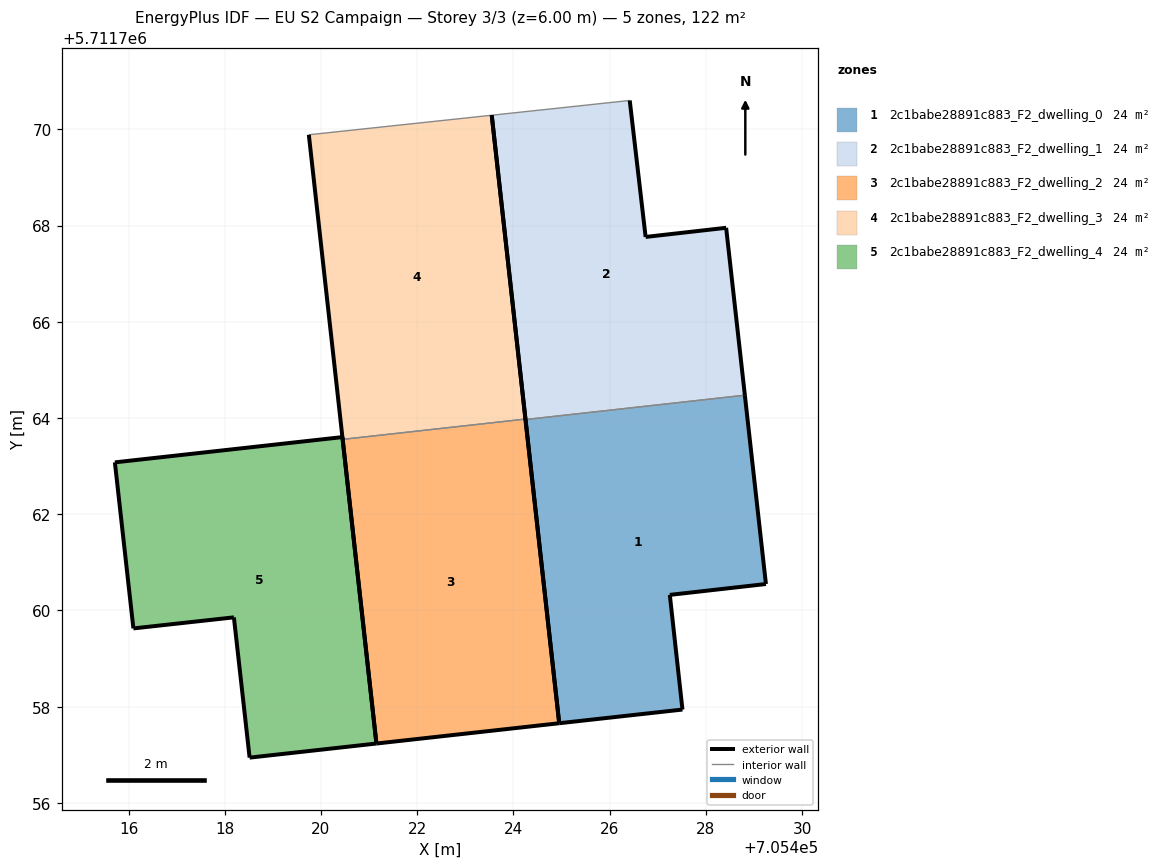
=== STOREY PLAN SPEC (per zone: floor XY polygon, exterior-wall plan segments, windows/doors) ===
zone 1: 2c1babe28891c883_F2_dwelling_0  (24.3 m²)
  floor: (705427.52, 5711757.94) (705427.25, 5711760.32) (705429.25, 5711760.55) (705428.81, 5711764.47) (705424.25, 5711763.97) (705424.95, 5711757.66)
  exterior wall: (705427.25, 5711760.32) – (705427.52, 5711757.94)  [2.4 m]
  exterior wall: (705427.52, 5711757.94) – (705424.95, 5711757.66)  [2.6 m]
  exterior wall: (705424.95, 5711757.66) – (705424.25, 5711763.97)  [6.4 m]
  exterior wall: (705428.81, 5711764.47) – (705429.25, 5711760.55)  [3.9 m]
  exterior wall: (705429.25, 5711760.55) – (705427.25, 5711760.32)  [2.0 m]
  interior walls: 1
zone 2: 2c1babe28891c883_F2_dwelling_1  (24.3 m²)
  floor: (705428.81, 5711764.47) (705428.42, 5711767.96) (705426.75, 5711767.76) (705426.42, 5711770.60) (705423.55, 5711770.29) (705424.25, 5711763.97)
  exterior wall: (705426.42, 5711770.60) – (705426.75, 5711767.76)  [2.9 m]
  exterior wall: (705426.75, 5711767.76) – (705428.42, 5711767.96)  [1.7 m]
  exterior wall: (705428.42, 5711767.96) – (705428.81, 5711764.47)  [3.5 m]
  exterior wall: (705424.25, 5711763.97) – (705423.55, 5711770.29)  [6.4 m]
  interior walls: 2
zone 3: 2c1babe28891c883_F2_dwelling_2  (24.3 m²)
  floor: (705424.95, 5711757.66) (705424.25, 5711763.98) (705420.45, 5711763.56) (705421.15, 5711757.23)
  exterior wall: (705421.15, 5711757.23) – (705420.45, 5711763.56)  [6.4 m]
  exterior wall: (705424.25, 5711763.98) – (705424.95, 5711757.66)  [6.4 m]
  exterior wall: (705424.95, 5711757.66) – (705421.15, 5711757.23)  [3.8 m]
  interior walls: 1
zone 4: 2c1babe28891c883_F2_dwelling_3  (24.3 m²)
  floor: (705424.25, 5711763.98) (705423.55, 5711770.29) (705419.75, 5711769.89) (705420.45, 5711763.56)
  exterior wall: (705423.55, 5711770.29) – (705424.25, 5711763.98)  [6.4 m]
  exterior wall: (705420.45, 5711763.56) – (705419.75, 5711769.89)  [6.4 m]
  interior walls: 2
zone 5: 2c1babe28891c883_F2_dwelling_4  (24.3 m²)
  floor: (705421.15, 5711757.23) (705420.45, 5711763.60) (705415.72, 5711763.08) (705416.10, 5711759.63) (705418.19, 5711759.86) (705418.52, 5711756.94)
  exterior wall: (705415.72, 5711763.08) – (705420.45, 5711763.60)  [4.8 m]
  exterior wall: (705420.45, 5711763.60) – (705421.15, 5711757.23)  [6.4 m]
  exterior wall: (705421.15, 5711757.23) – (705418.52, 5711756.94)  [2.7 m]
  exterior wall: (705418.52, 5711756.94) – (705418.19, 5711759.86)  [2.9 m]
  exterior wall: (705418.19, 5711759.86) – (705416.10, 5711759.63)  [2.1 m]
  exterior wall: (705416.10, 5711759.63) – (705415.72, 5711763.08)  [3.5 m]

=== DERIVED (storey summary) ===
Building: EU S2 Campaign
Storey: 3 of 3  (floor level z = 6.00 m)
Storey gross floor area: 121.6 m²
Zones on this storey: 5
  - 2c1babe28891c883_F2_dwelling_0: floor 24.3 m²; exterior wall 17.3 m (51.9 m²); WWR 0.0%
  - 2c1babe28891c883_F2_dwelling_1: floor 24.3 m²; exterior wall 14.4 m (43.2 m²); WWR 0.0%
  - 2c1babe28891c883_F2_dwelling_2: floor 24.3 m²; exterior wall 16.5 m (49.6 m²); WWR 0.0%
  - 2c1babe28891c883_F2_dwelling_3: floor 24.3 m²; exterior wall 12.7 m (38.2 m²); WWR 0.0%
  - 2c1babe28891c883_F2_dwelling_4: floor 24.3 m²; exterior wall 22.3 m (67.0 m²); WWR 0.0%
Zone adjacency (shared interzone walls):
  - 2c1babe28891c883_F2_dwelling_0 ↔ 2c1babe28891c883_F2_dwelling_1
  - 2c1babe28891c883_F2_dwelling_2 ↔ 2c1babe28891c883_F2_dwelling_3